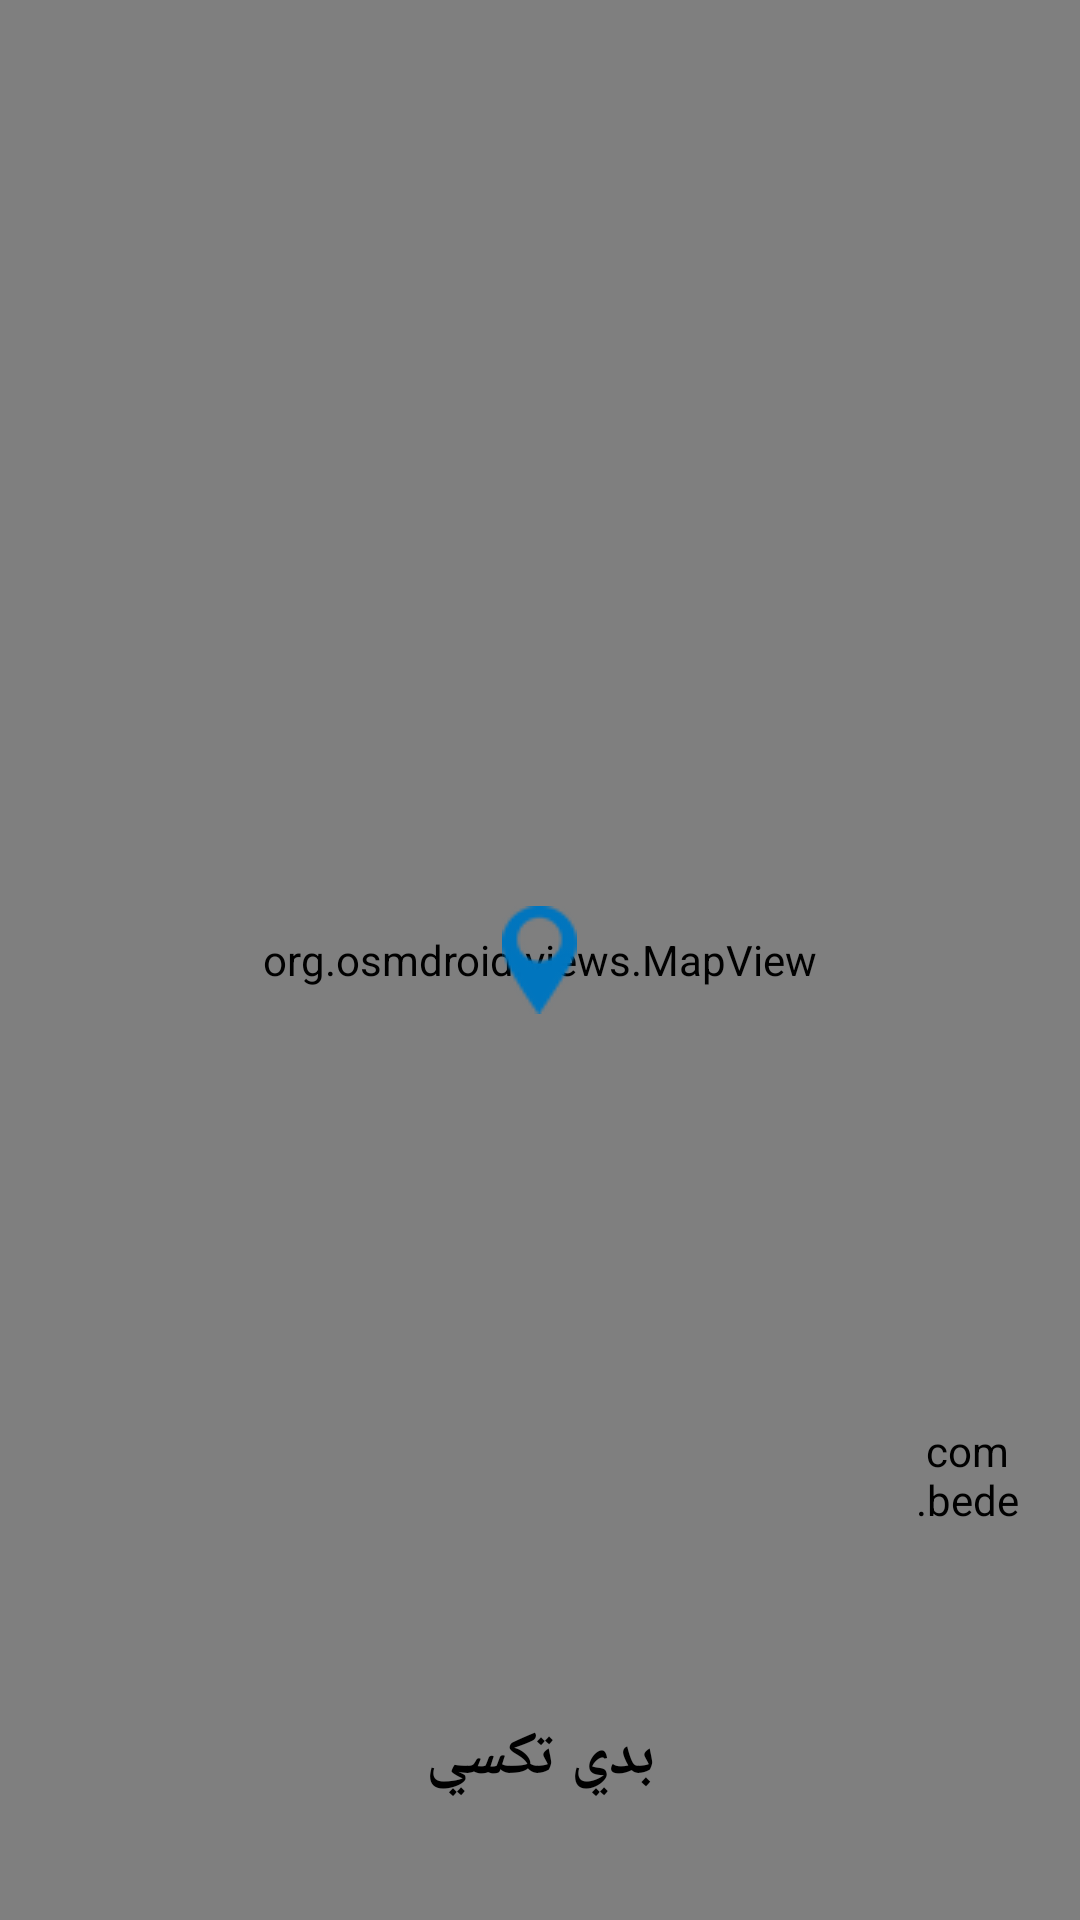

This screen was rendered from an Android layout file. Write that file and the resources it references.
<!-- AndroidManifest.xml: application theme AppTheme -->
<!-- res/layout/content_main.xml -->
<?xml version="1.0" encoding="utf-8"?>

<RelativeLayout xmlns:android="http://schemas.android.com/apk/res/android"
    xmlns:app="http://schemas.android.com/apk/res-auto"
    xmlns:tools="http://schemas.android.com/tools"
    android:id="@+id/content_my__drawer"
    android:layout_width="match_parent"
    android:layout_height="match_parent"
    app:layout_behavior="@string/appbar_scrolling_view_behavior"
    tools:context="com.bedetaxi.bedetaxi.MainActivity"
    >


    <org.osmdroid.views.MapView
        xmlns:android="http://schemas.android.com/apk/res/android"
        android:id="@+id/mapview"
        android:layout_width="fill_parent"
        android:layout_height="fill_parent"
        android:clickable="true" />

    <ListView
        android:id="@+id/pick"
        android:layout_width="fill_parent"
        android:divider="#b5b5b5"
        android:dividerHeight="1dp"
        android:layout_marginTop="20dp"
        android:layout_marginEnd="20dp"
        android:layout_marginStart="20dp"

        android:listSelector="@drawable/list_selector"
        android:layout_height="130dp" />
    <LinearLayout
        android:id="@+id/markerLayout"
        android:layout_width="match_parent"
        android:layout_height="match_parent"
        android:orientation="vertical"

        android:gravity="center">
        <ImageView
            android:layout_width="wrap_content"
            android:layout_height="wrap_content"
            android:src="@drawable/userlocation"
            android:layout_gravity="center"
            android:clickable="false"/>
    </LinearLayout>

    <com.bedetaxi.bedetaxi.RoundedImageView
     android:id="@+id/MyLocation"
     android:layout_width="35dp"
     android:layout_height="35dp"
     android:src="@drawable/location"
     android:layout_alignParentRight="true"
    android:layout_marginStart="20dp"
     android:layout_marginEnd="20dp"
     android:layout_alignTop="@+id/mainlinear"
     />

    <pl.droidsonroids.gif.GifImageView
        android:visibility="invisible"
        android:id="@+id/loader"
        android:layout_width="35dp"
        android:layout_height="35dp"
        android:src="@drawable/loader"
        android:layout_alignParentLeft="true"
        android:layout_marginStart="20dp"
        android:layout_marginEnd="20dp"
        android:layout_alignTop="@+id/mainlinear"
        />


    <Button
        android:text="@string/Biddi"
        android:layout_width="wrap_content"
        android:layout_height="wrap_content"
        android:layout_alignParentBottom="true"
        android:layout_alignParentStart="true"
        android:layout_marginBottom="30dp"
        android:layout_marginLeft="20dp"
        android:layout_marginRight="20dp"
        android:background="@drawable/buttonshap"
        android:id="@+id/bidditaxi"
        android:layout_alignParentEnd="true"
        android:textStyle="normal|bold"
        android:textAlignment="center"
        android:textSize="20sp" />

    <LinearLayout
        android:orientation="horizontal"
        android:layout_width="match_parent"
        android:layout_height="wrap_content"
        android:weightSum="100"
        android:id="@+id/mainlinear"
        android:visibility="invisible"
        android:background="#FFF"
        android:layout_marginStart="10dp"
        android:layout_marginEnd="10dp"
        android:layout_alignBottom="@+id/bidditaxi"
        android:layout_alignParentStart="true">

        <com.bedetaxi.bedetaxi.RoundedImageView
            android:layout_width="60dp"
            android:layout_height="80dp"
            android:layout_marginStart="5dp"
            android:layout_marginEnd="5dp"
            android:id="@+id/DriverImage"
            android:src="@drawable/profile"
            android:layout_gravity="center"
            android:adjustViewBounds="true"
            android:scaleType="fitCenter"
            android:layout_weight="10"
            />

        <LinearLayout
            android:orientation="vertical"
            android:id="@+id/linearshow"
            android:layout_width="wrap_content"
            android:layout_height="wrap_content"
            android:layout_weight="85"
            android:weightSum="3"

            >

            <TextView
                android:text=""
                android:layout_width="match_parent"
                android:layout_height="wrap_content"
                android:layout_weight="1"
                android:layout_marginTop="20dp"
                android:textSize="20sp"
                android:id="@+id/DriverNmae"
                android:textColor="#000"
                android:textAlignment="center" />

            <TextView
                android:text=""
                android:layout_width="match_parent"
                android:layout_height="wrap_content"
                android:textSize="20sp"
                android:layout_weight="1"
                android:id="@+id/CarType"
                android:textAlignment="center"
                android:textColor="#000" />

            <RatingBar
                android:layout_width="wrap_content"
                android:layout_height="wrap_content"
                android:layout_weight="1"
                android:id="@+id/ratingBar"
                android:maxHeight="50dip"
                android:minHeight="52dp"
                android:numStars="5"
                android:paddingTop="10dp"
                android:layout_gravity="center_horizontal"
                style="?android:attr/ratingBarStyleSmall"
                android:contextClickable="false"
                android:clickable="false"
                android:scrollbars="horizontal" />
        </LinearLayout>

        <LinearLayout
            android:orientation="vertical"
            android:layout_width="wrap_content"
            android:layout_height="wrap_content"
            android:layout_weight="5"
            android:id="@+id/linearbutton"
            >

            <Button
                android:text="@string/Call"
                android:layout_width="80dp"
                android:layout_height="wrap_content"
                android:background="@drawable/buttonshap"
                android:layout_marginTop="10dp"
                android:layout_marginBottom="10dp"
                android:layout_marginEnd="10dp"
                android:layout_marginStart="10dp"
                android:id="@+id/call" />

            <Button
                android:background="@drawable/cancel_button"

                android:text="@string/cancel"
                android:layout_width="80dp"
                android:textColor="#FFFF"
                android:layout_marginEnd="10dp"
                android:layout_marginStart="10dp"
                android:layout_height="wrap_content"
                android:id="@+id/cancel" />
        </LinearLayout>


    </LinearLayout>

    <FrameLayout
        android:id="@+id/ConfirmFrame"
        android:layout_width="match_parent"
        android:layout_height="match_parent"
        android:layout_alignParentTop="true"
        android:layout_alignParentStart="true"
        />

    <FrameLayout
        android:id="@+id/distancetime"
        android:layout_width="match_parent"
        android:layout_height="wrap_content"
        android:layout_alignParentTop="true"
        />

</RelativeLayout>
<!-- resources referenced by this layout -->
<resources>
  <!-- drawable cancel_button (drawable) -->
  <?xml version="1.0" encoding="utf-8"?>
  
  <shape xmlns:android="http://schemas.android.com/apk/res/android" android:shape="rectangle" >
      <corners
          android:radius="5dp"
          />
      <solid
          android:color="#4b4b4c"
          />
      <padding
          android:left="0dp"
          android:top="0dp"
          android:right="0dp"
          android:bottom="0dp"
          />
      <size
          android:width="129dp"
          android:height="46dp"
          />
  
  </shape>
  <!-- drawable loader: gif bitmap (drawable, 24869 bytes) -->
  <!-- drawable profile: png bitmap (drawable, 4965 bytes) -->
  <!-- drawable userlocation: png bitmap (drawable, 1268 bytes) -->
  <string name="Biddi">بدي تكسي</string>
  <string name="Call">اتصال</string>
  <string name="cancel">الغاء</string>
  <style name="AppTheme" parent="android:Theme.Holo.Light.DarkActionBar">
          
          <item name="android:actionBarStyle">@style/AppThemeActionBar</item>
          <item name="android:colorPrimary" tools:targetApi="lollipop">@color/my_awesome</item>
  
      </style>
  <style name="AppThemeActionBar" parent="@android:style/Widget.Holo.Light.ActionBar">
  
          <item name="android:background">#ffda02</item>
  
      </style>
  <color name="my_awesome">#ffda02</color>
</resources>
